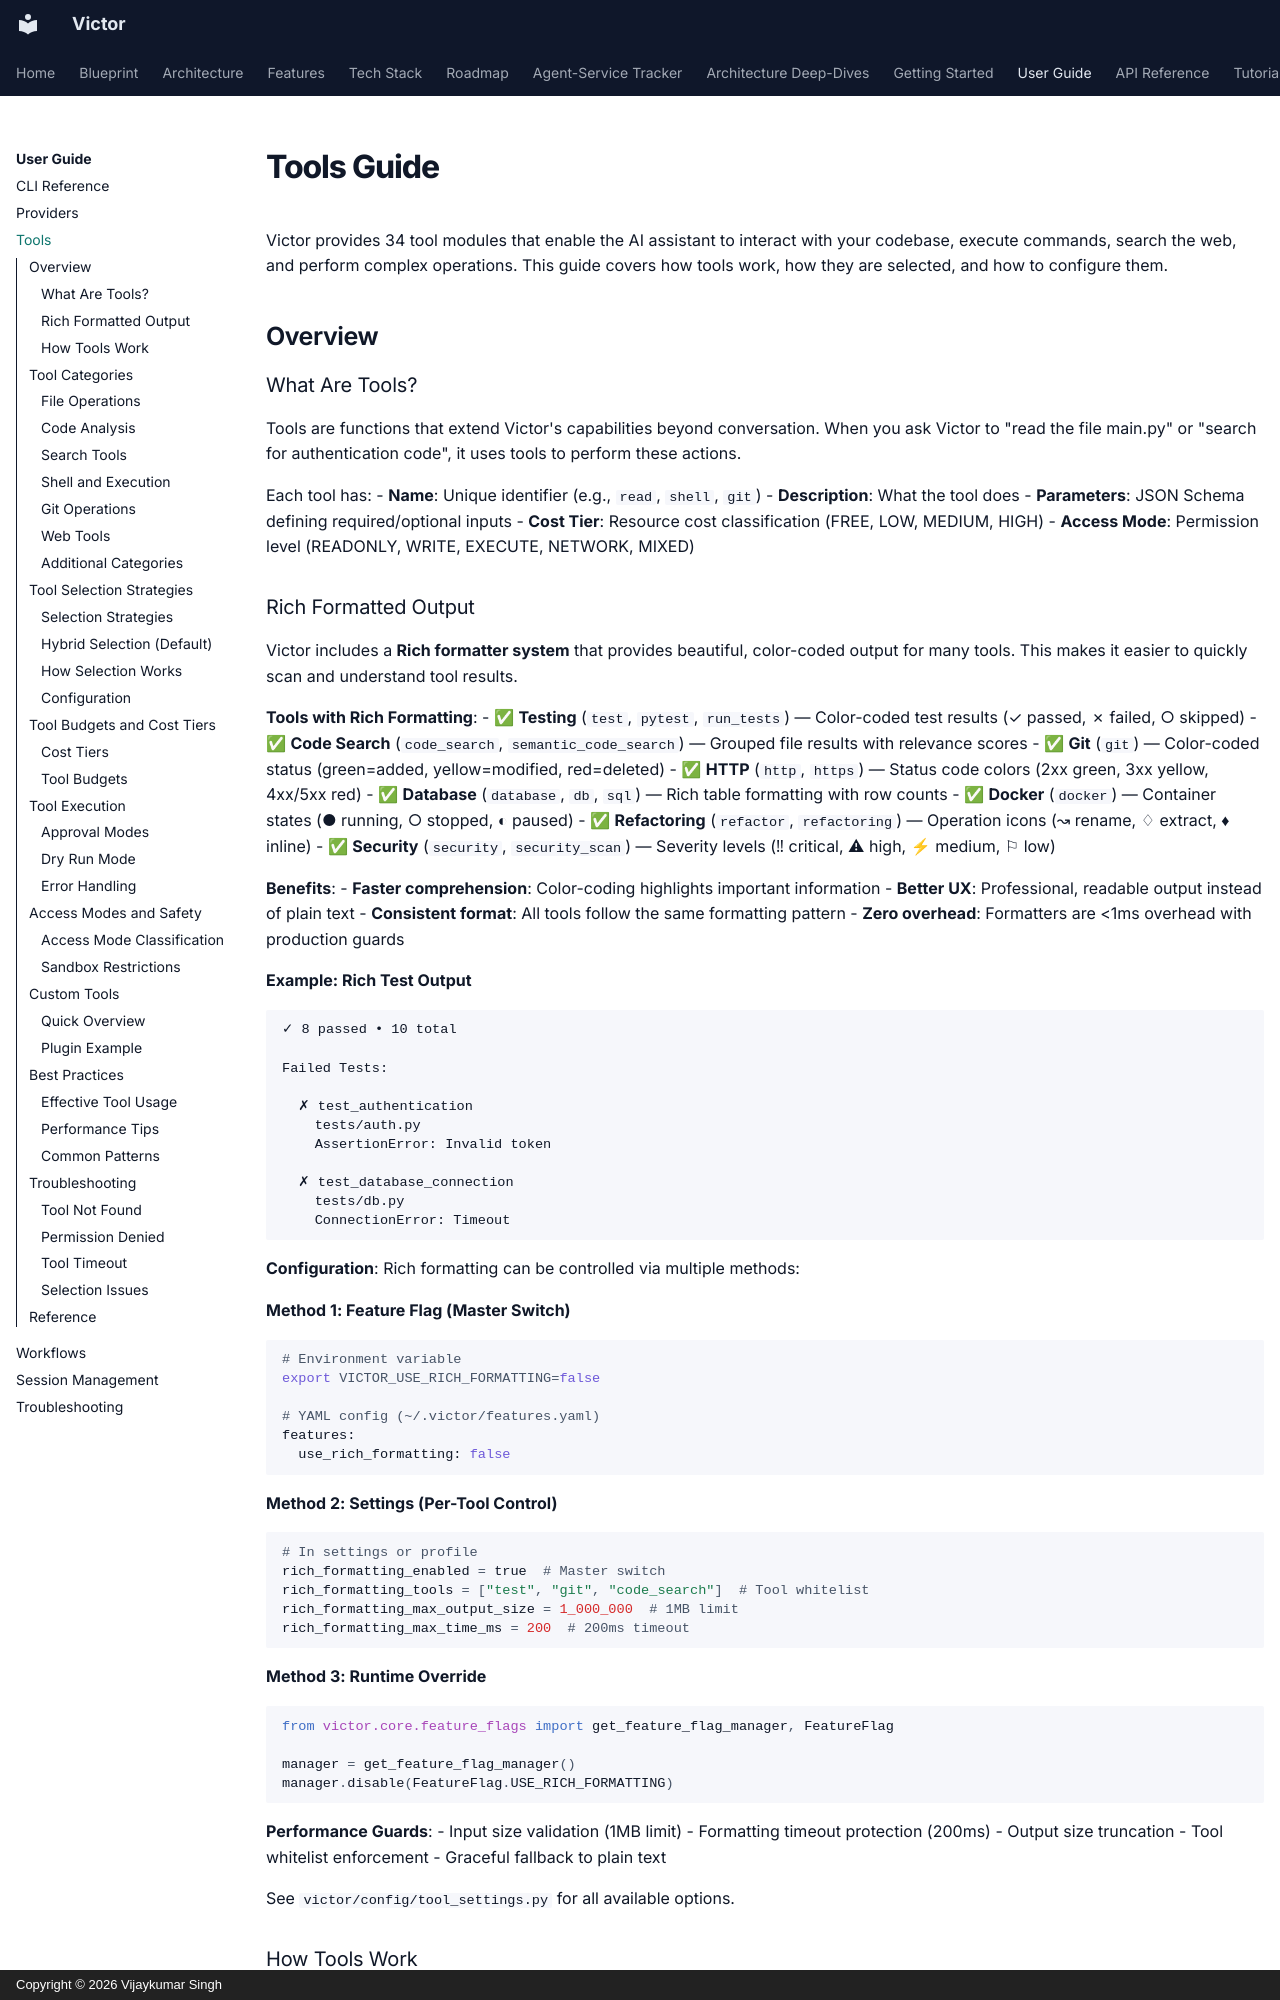

repository: anvai-labs/victor · page: user-guide/tools/index.html · generator: mkdocs · copyright: Copyright © 2026 Vijaykumar Singh

# Tools Guide

Victor provides 34 tool modules that enable the AI assistant to interact with your codebase, execute commands, search the web, and perform complex operations. This guide covers how tools work, how they are selected, and how to configure them.

## Overview

### What Are Tools?

Tools are functions that extend Victor's capabilities beyond conversation. When you ask Victor to "read the file main.py" or "search for authentication code", it uses tools to perform these actions.

Each tool has:
- **Name**: Unique identifier (e.g., `read`, `shell`, `git`)
- **Description**: What the tool does
- **Parameters**: JSON Schema defining required/optional inputs
- **Cost Tier**: Resource cost classification (FREE, LOW, MEDIUM, HIGH)
- **Access Mode**: Permission level (READONLY, WRITE, EXECUTE, NETWORK, MIXED)
